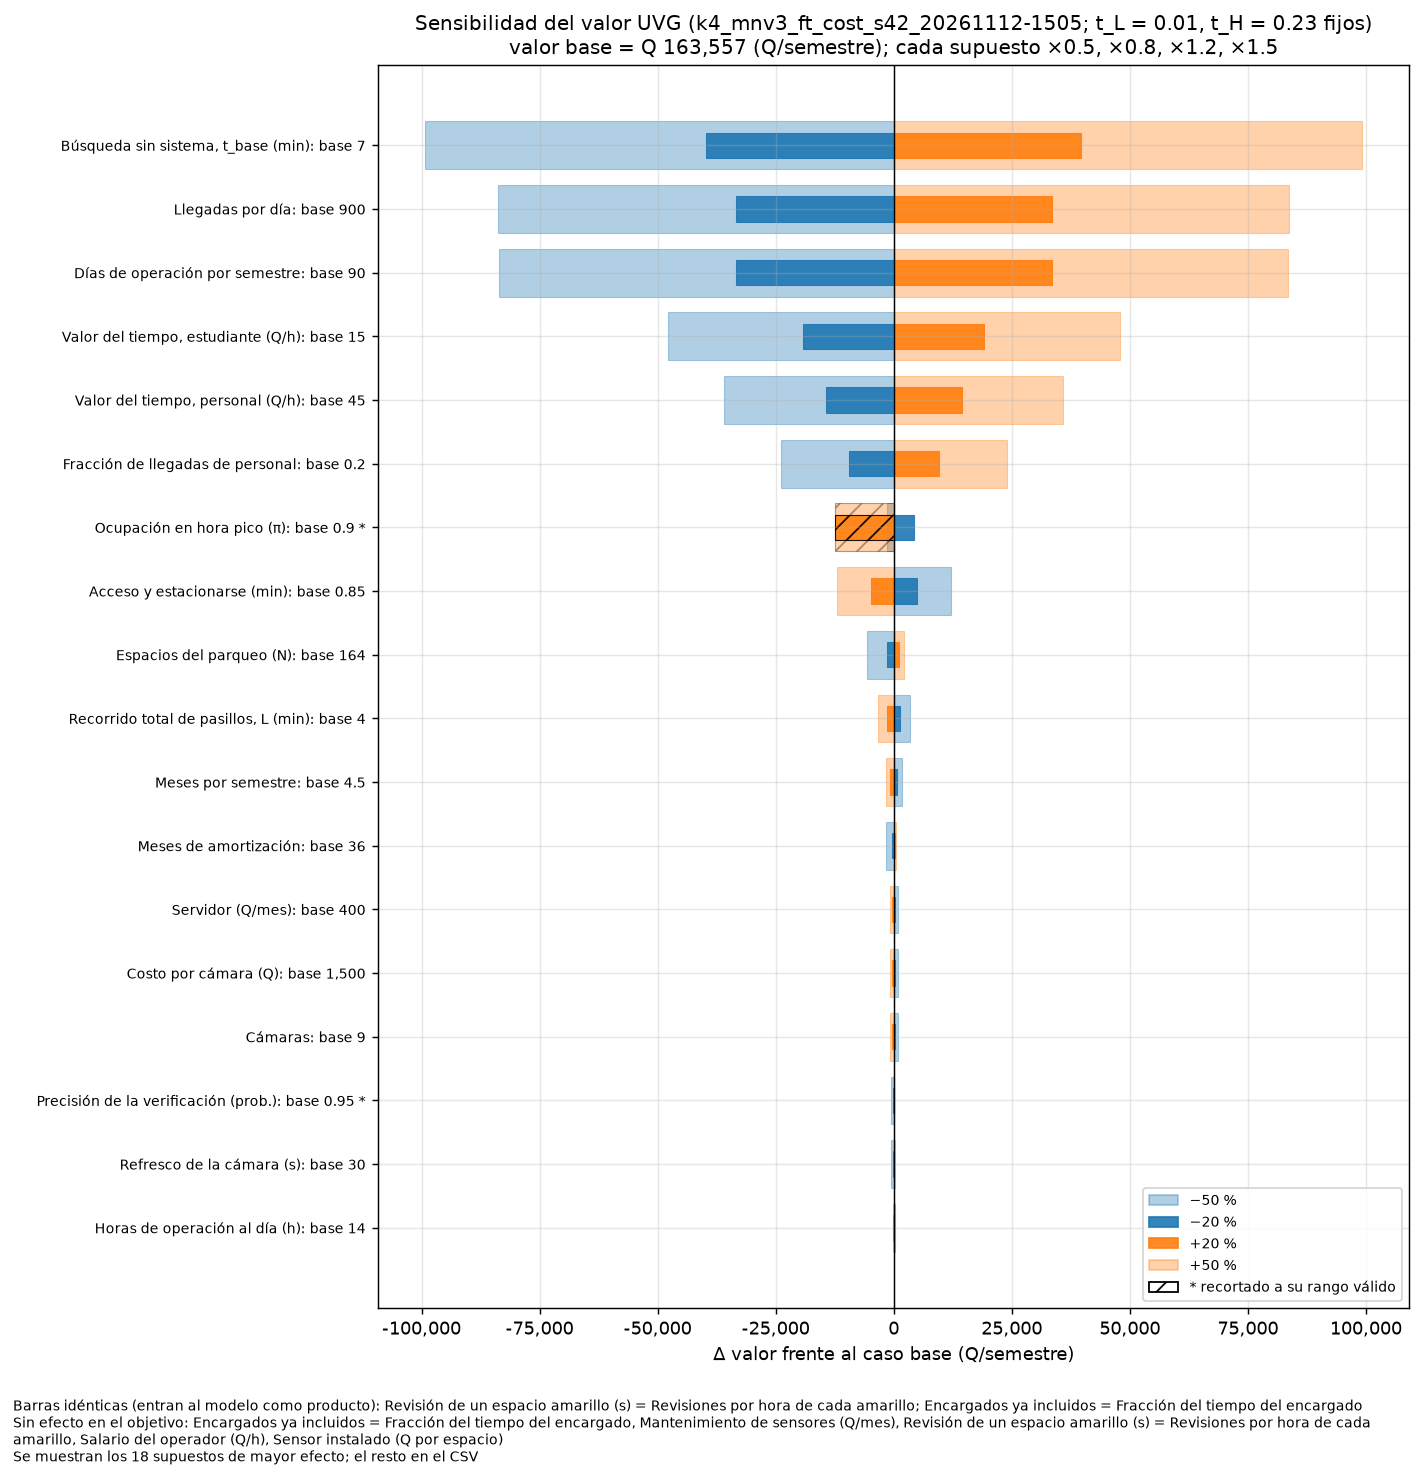

The file beside this chart, header and first rows:
param, factor, base_param_value, param_value, clipped, objective, base_objective, delta, t_L, t_H, param_label
espacios, 0.5, 164.0, 82.0, False, 157801, 163557, -5756, 0.01, 0.23, Espacios del parqueo (N)
espacios, 0.8, 164.0, 131.2, False, 162209, 163557, -1348, 0.01, 0.23, Espacios del parqueo (N)
espacios, 1.2, 164.0, 196.8, False, 164744, 163557, 1187, 0.01, 0.23, Espacios del parqueo (N)
espacios, 1.5, 164.0, 246.0, False, 165647, 163557, 2090, 0.01, 0.23, Espacios del parqueo (N)
ocupacion, 0.5, 0.9, 0.45, False, 162117, 163557, -1440, 0.01, 0.23, Ocupación en hora pico (π)
ocupacion, 0.8, 0.9, 0.72, False, 167910, 163557, 4352, 0.01, 0.23, Ocupación en hora pico (π)
ocupacion, 1.2, 0.9, 0.97, True, 151024, 163557, -12533, 0.01, 0.23, Ocupación en hora pico (π)
ocupacion, 1.5, 0.9, 0.97, True, 151024, 163557, -12533, 0.01, 0.23, Ocupación en hora pico (π)
llegadas_dia, 0.5, 900.0, 450.0, False, 79787, 163557, -83770, 0.01, 0.23, Llegadas por día
llegadas_dia, 0.8, 900.0, 720.0, False, 130049, 163557, -33508, 0.01, 0.23, Llegadas por día
llegadas_dia, 1.2, 900.0, 1080, False, 197065, 163557, 33508, 0.01, 0.23, Llegadas por día
llegadas_dia, 1.5, 900.0, 1350, False, 247327, 163557, 83770, 0.01, 0.23, Llegadas por día
dias_semestre, 0.5, 90.0, 45.0, False, 80035, 163557, -83522, 0.01, 0.23, Días de operación por semestre
dias_semestre, 0.8, 90.0, 72.0, False, 130148, 163557, -33409, 0.01, 0.23, Días de operación por semestre
dias_semestre, 1.2, 90.0, 108.0, False, 196966, 163557, 33409, 0.01, 0.23, Días de operación por semestre
dias_semestre, 1.5, 90.0, 135.0, False, 247079, 163557, 83522, 0.01, 0.23, Días de operación por semestre
meses_semestre, 0.5, 4.5, 2.25, False, 165301, 163557, 1744, 0.01, 0.23, Meses por semestre
meses_semestre, 0.8, 4.5, 3.6, False, 164255, 163557, 697.5, 0.01, 0.23, Meses por semestre
meses_semestre, 1.2, 4.5, 5.4, False, 162860, 163557, -697.5, 0.01, 0.23, Meses por semestre
meses_semestre, 1.5, 4.5, 6.75, False, 161813, 163557, -1744, 0.01, 0.23, Meses por semestre
horas_operacion_dia, 0.5, 14.0, 7.0, False, 163805, 163557, 248, 0.01, 0.23, Horas de operación al día (h)
horas_operacion_dia, 0.8, 14.0, 11.2, False, 163656, 163557, 99.19, 0.01, 0.23, Horas de operación al día (h)
horas_operacion_dia, 1.2, 14.0, 16.8, False, 163458, 163557, -99.19, 0.01, 0.23, Horas de operación al día (h)
horas_operacion_dia, 1.5, 14.0, 21.0, False, 163309, 163557, -248, 0.01, 0.23, Horas de operación al día (h)
refresh_s, 0.5, 30.0, 15.0, False, 163061, 163557, -495.9, 0.01, 0.23, Refresco de la cámara (s)
refresh_s, 0.8, 30.0, 24.0, False, 163433, 163557, -124, 0.01, 0.23, Refresco de la cámara (s)
refresh_s, 1.2, 30.0, 36.0, False, 163640, 163557, 82.66, 0.01, 0.23, Refresco de la cámara (s)
refresh_s, 1.5, 30.0, 45.0, False, 163722, 163557, 165.3, 0.01, 0.23, Refresco de la cámara (s)
t_base_min, 0.5, 7.0, 3.5, False, 64332, 163557, -99225, 0.01, 0.23, Búsqueda sin sistema, t_base (min)
t_base_min, 0.8, 7.0, 5.6, False, 123867, 163557, -39690, 0.01, 0.23, Búsqueda sin sistema, t_base (min)
t_base_min, 1.2, 7.0, 8.4, False, 203247, 163557, 39690, 0.01, 0.23, Búsqueda sin sistema, t_base (min)
t_base_min, 1.5, 7.0, 10.5, False, 262782, 163557, 99225, 0.01, 0.23, Búsqueda sin sistema, t_base (min)
t_acceso_min, 0.5, 0.85, 0.425, False, 175606, 163557, 12049, 0.01, 0.23, Acceso y estacionarse (min)
t_acceso_min, 0.8, 0.85, 0.68, False, 168377, 163557, 4820, 0.01, 0.23, Acceso y estacionarse (min)
t_acceso_min, 1.2, 0.85, 1.02, False, 158738, 163557, -4820, 0.01, 0.23, Acceso y estacionarse (min)
t_acceso_min, 1.5, 0.85, 1.275, False, 151508, 163557, -12049, 0.01, 0.23, Acceso y estacionarse (min)
t_recorrido_total_min, 0.5, 4.0, 2.0, False, 166934, 163557, 3377, 0.01, 0.23, Recorrido total de pasillos, L (min)
t_recorrido_total_min, 0.8, 4.0, 3.2, False, 164908, 163557, 1351, 0.01, 0.23, Recorrido total de pasillos, L (min)
t_recorrido_total_min, 1.2, 4.0, 4.8, False, 162206, 163557, -1351, 0.01, 0.23, Recorrido total de pasillos, L (min)
t_recorrido_total_min, 1.5, 4.0, 6.0, False, 160180, 163557, -3377, 0.01, 0.23, Recorrido total de pasillos, L (min)
t_redireccion_min, 0.5, 1.5, 0.75, False, 163586, 163557, 28.89, 0.01, 0.23, Redirección tras un error (min)
t_redireccion_min, 0.8, 1.5, 1.2, False, 163569, 163557, 11.55, 0.01, 0.23, Redirección tras un error (min)
t_redireccion_min, 1.2, 1.5, 1.8, False, 163545, 163557, -11.55, 0.01, 0.23, Redirección tras un error (min)
t_redireccion_min, 1.5, 1.5, 2.25, False, 163528, 163557, -28.89, 0.01, 0.23, Redirección tras un error (min)
valor_tiempo_estudiante_Q_h, 0.5, 15.0, 7.5, False, 115688, 163557, -47869, 0.01, 0.23, Valor del tiempo, estudiante (Q/h)
valor_tiempo_estudiante_Q_h, 0.8, 15.0, 12.0, False, 144410, 163557, -19147, 0.01, 0.23, Valor del tiempo, estudiante (Q/h)
valor_tiempo_estudiante_Q_h, 1.2, 15.0, 18.0, False, 182705, 163557, 19147, 0.01, 0.23, Valor del tiempo, estudiante (Q/h)
valor_tiempo_estudiante_Q_h, 1.5, 15.0, 22.5, False, 211426, 163557, 47869, 0.01, 0.23, Valor del tiempo, estudiante (Q/h)
valor_tiempo_personal_Q_h, 0.5, 45.0, 22.5, False, 127656, 163557, -35902, 0.01, 0.23, Valor del tiempo, personal (Q/h)
valor_tiempo_personal_Q_h, 0.8, 45.0, 36.0, False, 149196, 163557, -14361, 0.01, 0.23, Valor del tiempo, personal (Q/h)
valor_tiempo_personal_Q_h, 1.2, 45.0, 54.0, False, 177918, 163557, 14361, 0.01, 0.23, Valor del tiempo, personal (Q/h)
valor_tiempo_personal_Q_h, 1.5, 45.0, 67.5, False, 199459, 163557, 35902, 0.01, 0.23, Valor del tiempo, personal (Q/h)
frac_personal, 0.5, 0.2, 0.1, False, 139623, 163557, -23934, 0.01, 0.23, Fracción de llegadas de personal
frac_personal, 0.8, 0.2, 0.16, False, 153983, 163557, -9574, 0.01, 0.23, Fracción de llegadas de personal
frac_personal, 1.2, 0.2, 0.24, False, 173131, 163557, 9574, 0.01, 0.23, Fracción de llegadas de personal
frac_personal, 1.5, 0.2, 0.3, False, 187491, 163557, 23934, 0.01, 0.23, Fracción de llegadas de personal
segundos_por_revision, 0.5, 10.0, 5.0, False, 163557, 163557, 0.0, 0.01, 0.23, Revisión de un espacio amarillo (s)
segundos_por_revision, 0.8, 10.0, 8.0, False, 163557, 163557, 0.0, 0.01, 0.23, Revisión de un espacio amarillo (s)
segundos_por_revision, 1.2, 10.0, 12.0, False, 163557, 163557, 0.0, 0.01, 0.23, Revisión de un espacio amarillo (s)
segundos_por_revision, 1.5, 10.0, 15.0, False, 163557, 163557, 0.0, 0.01, 0.23, Revisión de un espacio amarillo (s)
... 48 more rows
